Run: headless pygame with SDL's dummy video driver; simulated clock (each Clock.tick advances the game by its frame time, no real sleeping); random seed 0; keys injected as events and as key.get_pressed() state; no mouse input.
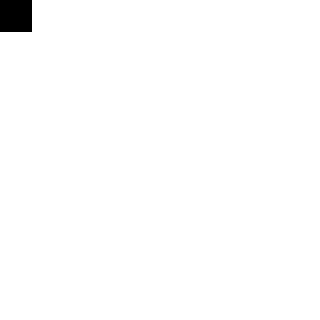
Frame 1 of 2 · flips 1–60 · no input
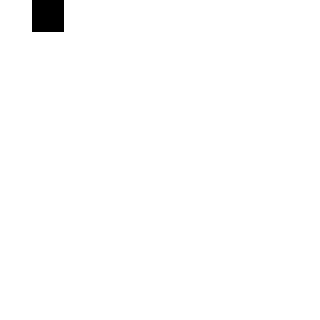
Frame 2 of 2 · flips 61–180 · tapped SPACE, RETURN · held RIGHT (→), D (game ended)

The pygame program that drew these frames:

import pygame
import sys
import random

pygame.init()

GRID_SIZE = 10
SQUARE_SIZE = 32
WIDTH, HEIGHT = GRID_SIZE * SQUARE_SIZE, GRID_SIZE * SQUARE_SIZE

WHITE = (255, 255, 255)
BLACK = (0, 0, 0)
RED = (255, 0, 0)

screen = pygame.display.set_mode((WIDTH, HEIGHT))
pygame.display.set_caption("Monster Encounter Game!")

clock = pygame.time.Clock()

x, y = 0, 0

class WanderingMonster:
    def __init__(self, grid_size):
        self.grid_size = grid_size
        self.x = random.randint(0, grid_size - 1) * SQUARE_SIZE
        self.y = random.randint(0, grid_size - 1) * SQUARE_SIZE

    def move(self):
        directions = ['up', 'down', 'left', 'right']
        direction= random.choice(directions)

        if direction == 'up' and self.y > 0:
            self.y -= SQUARE_SIZE
        elif direction == 'down' and self.y < (self.grid_size -1) * SQUARE_SIZE:
            self.y += SQUARE_SIZE
        elif direction == 'left' and self.x > 0:
            self.x -= SQUARE_SIZE
        elif direction == 'right' and self.x < (self.grid_size -1) * SQUARE_SIZE:
            self.x += SQUARE_SIZE

    def get_location(self):
        return (self.x, self.y)

def check_encounter(player_pos, monsters):
    for monster in monsters:
        if player_pos == monster.get_location():
            print("Encounter! You ran into a monster!")
            return True
    return False

monsters = [WanderingMonster(GRID_SIZE)]

running = True
player_pos = (x, y)

while running:
    for event in pygame.event.get():
        if event.type == pygame.QUIT:
            running = False
        elif event.type == pygame.KEYDOWN:
            if event.key == pygame.K_UP and y > 0:
                y -= SQUARE_SIZE
            elif event.key == pygame.K_DOWN and y < HEIGHT - SQUARE_SIZE:
                y += SQUARE_SIZE
            elif event.key == pygame.K_LEFT and x > 0:
                x -= SQUARE_SIZE
            elif event.key == pygame.K_RIGHT and x < WIDTH - SQUARE_SIZE:
                x += SQUARE_SIZE
            elif event.key == pygame.K_q:
                running = False

    player_pos = (x, y)

    if check_encounter(player_pos, monsters):
        print("Game Over!")
        running = False

    for monster in monsters:
        monster.move()
        
    
    screen.fill(WHITE)

    pygame.draw.rect(screen, BLACK, pygame.Rect(x, y, SQUARE_SIZE, SQUARE_SIZE))

    pygame.display.flip()

    pygame.time.Clock().tick(30)

pygame.quit()
sys.exit()




                                            

                           
    
